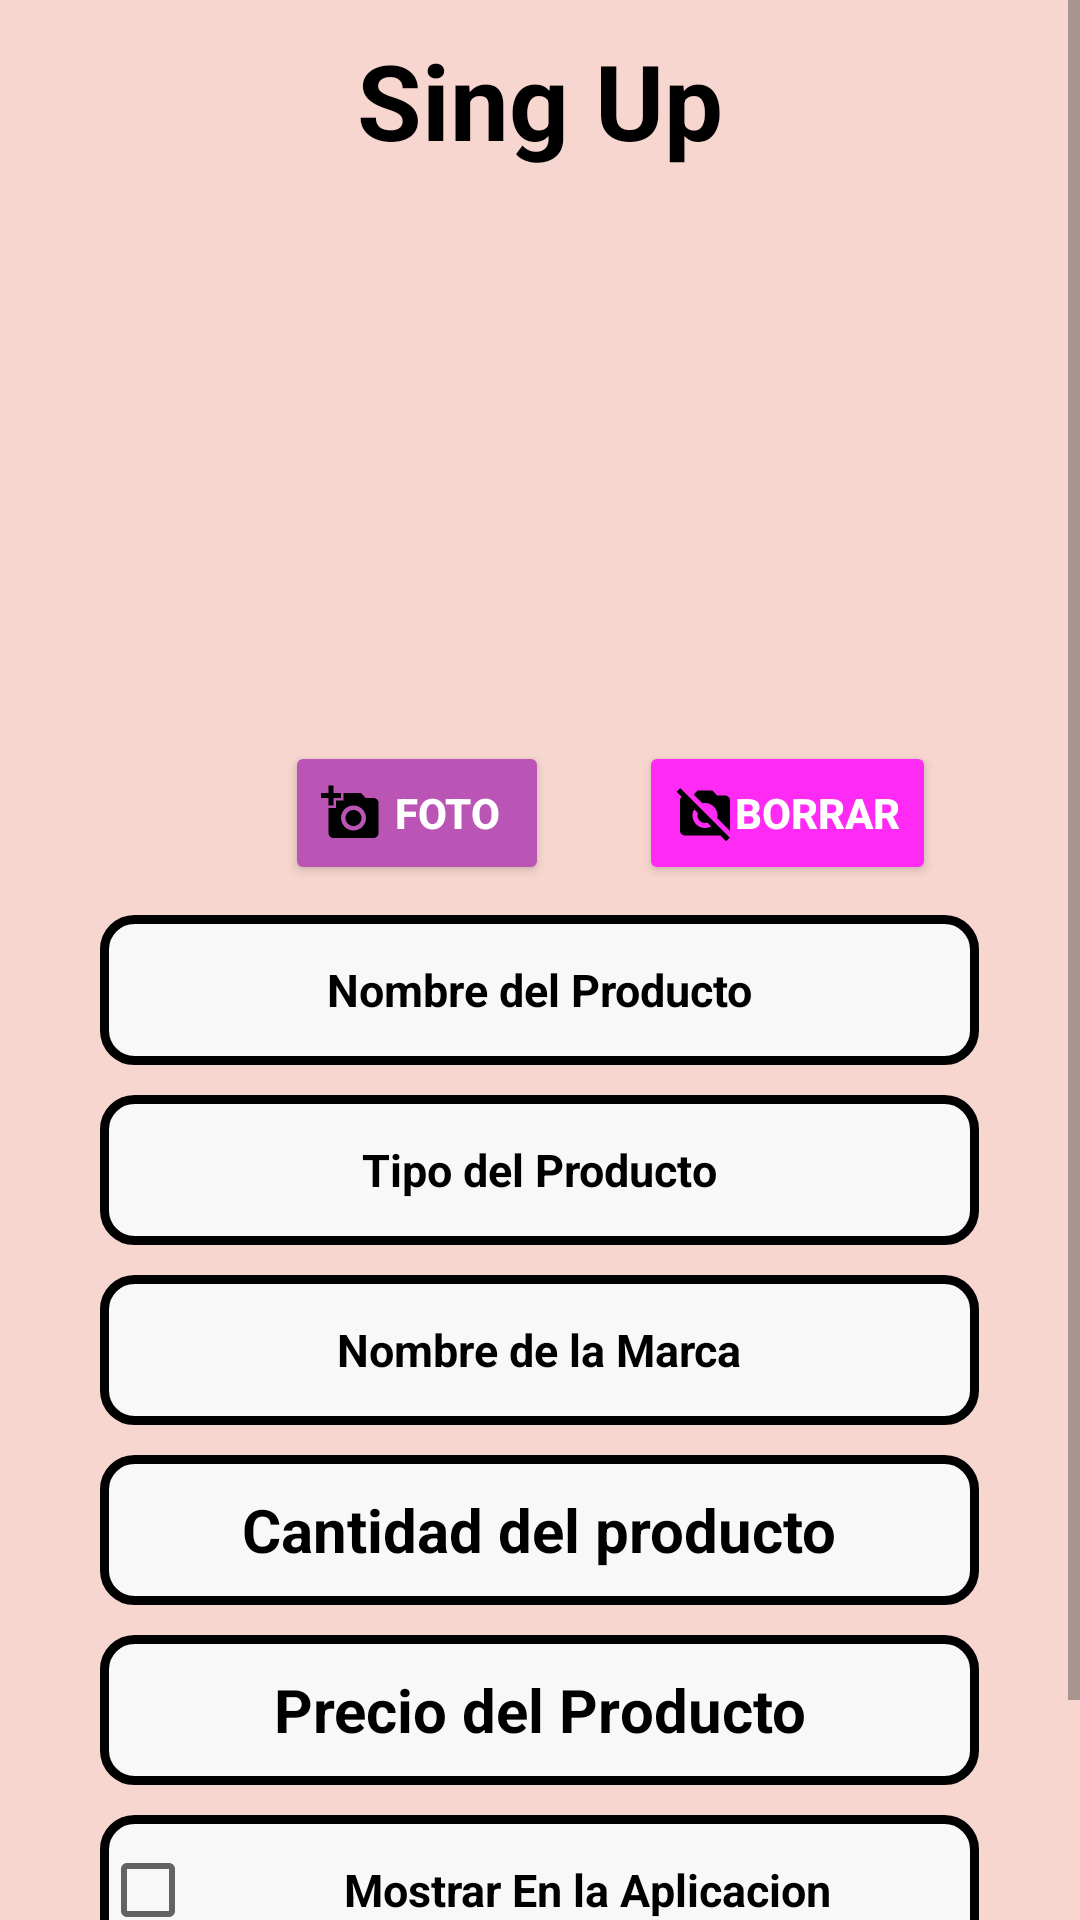

Produce the Android XML layout that renders to this screen, including the resource entries it uses.
<!-- AndroidManifest.xml: application theme Theme.Proyecto -->
<!-- res/layout/fragment_car.xml -->
<?xml version="1.0" encoding="utf-8"?>
<androidx.constraintlayout.widget.ConstraintLayout xmlns:android="http://schemas.android.com/apk/res/android"
    xmlns:app="http://schemas.android.com/apk/res-auto"
    xmlns:tools="http://schemas.android.com/tools"
    android:layout_width="match_parent"
    android:layout_height="match_parent"
    android:background="@color/rosa_fondo"

    tools:context=".CarFragment">

    

    <ScrollView
        android:layout_width="match_parent"
        android:layout_height="match_parent"
        tools:layout_editor_absoluteX="-48dp"
        tools:layout_editor_absoluteY="196dp">

        <LinearLayout
            android:layout_width="match_parent"
            android:layout_height="match_parent"
            android:orientation="vertical">

            <TextView
                android:id="@+id/textView2"
                android:layout_width="wrap_content"
                android:layout_height="wrap_content"
                android:layout_gravity="center"
                android:text="Sing Up"
                android:textColor="@color/black"
                android:textSize="35sp"
                android:textStyle="bold"
                android:layout_marginTop="10dp"
               />


            <ImageView
                android:id="@+id/Para_ima"
                android:layout_width="150dp"
                android:layout_height="140dp"
                android:scaleType="center"
                android:layout_gravity="center"
                android:layout_marginTop="10dp"
                />
            <TextView
                android:id="@+id/Urlima"
                android:layout_width="wrap_content"
                android:layout_height="wrap_content"
                android:layout_gravity="center"
                android:text=""
                android:textColor="@color/black"
                android:textSize="15sp"
                android:textStyle="bold"
                android:layout_marginTop="10dp"
                />

            <LinearLayout
                android:layout_width="match_parent"
                android:layout_height="match_parent"
                android:orientation="horizontal"
                android:layout_gravity="center"
                android:layout_marginTop="10dp"
                >
                <Button
                    android:id="@+id/Agre_ima"
                    android:layout_width="wrap_content"
                    android:layout_height="wrap_content"
                    android:layout_gravity="center"
                    android:layout_marginLeft="95dp"
                    android:backgroundTint="@color/rosa_light"
                    android:text="Foto"
                    android:drawableLeft="@drawable/baseline_add_a_photo_24"
                    android:textAlignment="center"
                    android:textColor="@color/white"
                    android:textStyle="bold"/>
                <Button
                    android:id="@+id/Elimi_ima"
                    android:layout_width="wrap_content"
                    android:layout_height="wrap_content"
                    android:layout_gravity="center"
                    android:layout_marginLeft="30dp"
                    android:backgroundTint="@color/colorAccent"
                    android:text="Borrar"
                    android:drawableLeft="@drawable/baseline_no_photography_24"
                    android:textAlignment="center"
                    android:textColor="@color/white"
                    android:textStyle="bold"/>

            </LinearLayout>

            <EditText
                android:id="@+id/NombrePro"
                android:layout_width="293dp"
                android:layout_height="50dp"
                android:layout_gravity="center"
                android:layout_marginTop="10dp"
                android:background="@drawable/texto_bor"
                android:ems="10"
                android:hint="Nombre del Producto"
                android:inputType="text"
                android:textAlignment="center"
                android:textColor="@color/black"
                android:textColorHint="@color/black"
                android:textSize="15dp"
                android:textStyle="bold"
               />

            <EditText
                android:id="@+id/TipoPro"
                android:layout_width="293dp"
                android:layout_height="50dp"
                android:layout_gravity="center"
                android:layout_marginTop="10dp"
                android:background="@drawable/texto_bor"
                android:ems="10"
                android:hint="Tipo del Producto"
                android:inputType="text"
                android:textAlignment="center"
                android:textColor="@color/black"
                android:textColorHint="@color/black"
                android:textSize="15dp"
                android:textStyle="bold"
                />

            <EditText
                android:id="@+id/MarcaPro"
                android:layout_width="293dp"
                android:layout_height="50dp"
                android:layout_gravity="center"
                android:layout_marginTop="10dp"
                android:background="@drawable/texto_bor"
                android:ems="10"
                android:hint="Nombre de la Marca"
                android:inputType="text"
                android:textAlignment="center"
                android:textColor="@color/black"
                android:textColorHint="@color/black"
                android:textSize="15dp"
                android:textStyle="bold" />

            <EditText
                android:id="@+id/Cantidad"
                android:layout_width="293dp"
                android:layout_height="50dp"
                android:layout_gravity="center"
                android:layout_marginTop="10dp"
                android:background="@drawable/texto_bor"
                android:ems="10"
                android:hint="Cantidad del producto"
                android:inputType="number"
                android:textAlignment="center"
                android:textColor="@color/black"
                android:textColorHint="@color/black"
                android:textSize="20dp"
                android:textStyle="bold"
                app:layout_constraintBottom_toBottomOf="parent"
                app:layout_constraintEnd_toEndOf="parent"
                app:layout_constraintStart_toStartOf="parent"
                app:layout_constraintTop_toTopOf="parent"
                app:layout_constraintVertical_bias="0.659" />

            <EditText
                android:id="@+id/PrecioPro"
                android:layout_width="293dp"
                android:layout_height="50dp"
                android:layout_gravity="center"
                android:layout_marginTop="10dp"
                android:background="@drawable/texto_bor"
                android:ems="10"
                android:hint="Precio del Producto"
                android:inputType="numberDecimal"
                android:textAlignment="center"
                android:textColor="@color/black"
                android:textColorHint="@color/black"
                android:textSize="20dp"
                android:textStyle="bold"
                />

            <CheckBox
                android:id="@+id/checkBox"
                android:layout_width="293dp"
                android:layout_height="50dp"
                android:layout_gravity="center"
                android:layout_marginTop="10dp"
                android:background="@drawable/texto_bor"
                android:text="Mostrar En la Aplicacion"
                android:textColor="@color/black"
                android:textColorHint="@color/black"
                android:textAlignment="center"
                android:textSize="15dp"
                android:textStyle="bold"/>

            <Button
                android:id="@+id/IngresarPro"
                android:layout_width="130dp"
                android:layout_height="wrap_content"
                android:layout_gravity="center"
                android:layout_marginTop="20dp"
                android:width="3dp"
                android:backgroundTint="@color/colorAccent"
                android:text="Ingresar"
                android:textAlignment="center"
                android:textColor="@color/white"
                android:textStyle="bold"
                />


        </LinearLayout>
    </ScrollView>

</androidx.constraintlayout.widget.ConstraintLayout>
<!-- resources referenced by this layout -->
<resources>
  <color name="black">#FF000000</color>
  <color name="colorAccent">#FF2BF4</color>
  <color name="rosa_fondo">#F6D6CF</color>
  <color name="rosa_light">#BA54B5</color>
  <color name="white">#FFFFFFFF</color>
  <!-- drawable baseline_add_a_photo_24 (drawable) -->
  <vector android:height="20dp" android:tint="#000000"
      android:viewportHeight="24" android:viewportWidth="24"
      android:width="20dp" xmlns:android="http://schemas.android.com/apk/res/android">
      <path android:fillColor="@android:color/white" android:pathData="M3,4V1h2v3h3v2H5v3H3V6H0V4H3zM6,10V7h3V4h7l1.83,2H21c1.1,0 2,0.9 2,2v12c0,1.1 -0.9,2 -2,2H5c-1.1,0 -2,-0.9 -2,-2V10H6zM13,19c2.76,0 5,-2.24 5,-5s-2.24,-5 -5,-5s-5,2.24 -5,5S10.24,19 13,19zM9.8,14c0,1.77 1.43,3.2 3.2,3.2s3.2,-1.43 3.2,-3.2s-1.43,-3.2 -3.2,-3.2S9.8,12.23 9.8,14z"/>
  </vector>
  <!-- drawable baseline_no_photography_24 (drawable) -->
  <vector android:height="20dp" android:tint="#000000"
      android:viewportHeight="24" android:viewportWidth="24"
      android:width="20dp" xmlns:android="http://schemas.android.com/apk/res/android">
      <path android:fillColor="@android:color/white" android:pathData="M10.94,8.12L7.48,4.66L9,3h6l1.83,2H20c1.1,0 2,0.9 2,2v12c0,0.05 -0.01,0.1 -0.02,0.16l-5.1,-5.1C16.96,13.71 17,13.36 17,13c0,-2.76 -2.24,-5 -5,-5C11.64,8 11.29,8.04 10.94,8.12zM20.49,23.31L18.17,21H4c-1.1,0 -2,-0.9 -2,-2V7c0,-0.59 0.27,-1.12 0.68,-1.49l-2,-2L2.1,2.1l19.8,19.8L20.49,23.31zM14.49,17.32l-1.5,-1.5C12.67,15.92 12.35,16 12,16c-1.66,0 -3,-1.34 -3,-3c0,-0.35 0.08,-0.67 0.19,-0.98l-1.5,-1.5C7.25,11.24 7,12.09 7,13c0,2.76 2.24,5 5,5C12.91,18 13.76,17.75 14.49,17.32z"/>
  </vector>
  <!-- drawable texto_bor (drawable) -->
  <?xml version="1.0" encoding="utf-8"?>
  <shape xmlns:android="http://schemas.android.com/apk/res/android" android:shape="rectangle">
  
      <solid android:color="#F8F8F8"/>
  
      <stroke android:width="3dp"
          android:color="#ff000000"/>
  
      <padding android:left="2dp"
          android:top="2dp"
          android:right="2dp"
          android:bottom="2dp"/>
  
      <corners android:radius="30px"/>
  
  </shape>
  <style name="Theme.Proyecto" parent="Base.Theme.Proyecto" />
  <style name="Base.Theme.Proyecto" parent="Theme.MaterialComponents.DayNight.NoActionBar">
          
          
      </style>
</resources>
